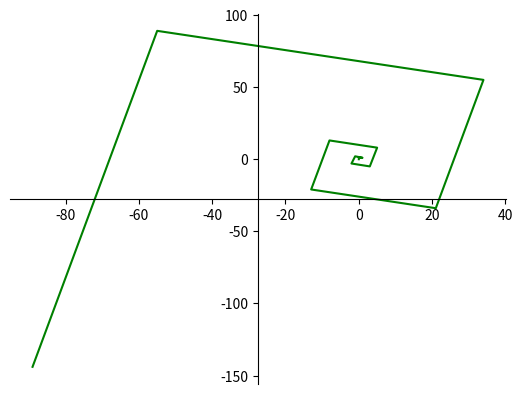

Reproduce this figure in Python.
import matplotlib.pyplot as plt

#Define variables
x = 0
y = 1
z= x+y

a = x
b = -y
count = 0

x_list = [0, 0]
y_list = [0, 1]

#Set a limit to stop the function eventually
while z <=100:
    #Perform fibinocci sequence
    z = x+y
    x = y
    y = z

    #Make Coordinates
    count +=1
    if ((count%4 == 1)):
        a = x
        b = y
    elif ((count%4 == 2)):
        a = -x
        b = y
    elif ((count%4 == 3)):
        a = -x
        b = -y
    elif ((count%4 == 0)):
        a = x
        b = -y

    #Add coordinates to list
    x_list.append(a)
    y_list.append(b)




#Plot Coordinates
fig = plt.figure()
ax = fig.add_subplot(1, 1, 1)
ax.spines['left'].set_position('center')
ax.spines['bottom'].set_position('center')
ax.spines['right'].set_color('none')
ax.spines['top'].set_color('none')
ax.xaxis.set_ticks_position('bottom')
ax.yaxis.set_ticks_position('left')

plt.plot(x_list,y_list, 'g')
plt.show()

